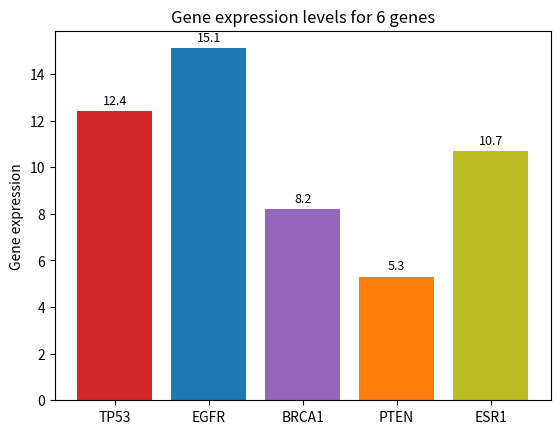

This chart was generated by the following Python code: (Note: this script raises an exception after producing the figure.)
#create dictionary
gene_expression={'TP53':12.4,'EGFR':15.1,'BRCA1':8.2,'PTEN':5.3,'ESR1':10.7}
print(gene_expression)

#add gene "MYC"
gene_expression['MYC']=11.6
print(gene_expression)

#produce a well-labeled bar chart
import matplotlib.pyplot as plt

fig, ax = plt.subplots()
#defining values and bar colors
genes = ['TP53', 'EGFR', 'BRCA1', 'PTEN','ESR1']
expression = [12.4, 15.1, 8.2, 5.3,10.7]
bar_colors = ['tab:red', 'tab:blue', 'tab:purple', 'tab:orange','tab:olive']

ax.bar(genes, expression, color=bar_colors)
#set ylabel and title
ax.set_ylabel('Gene expression')
ax.set_title('Gene expression levels for 6 genes')
#show value of every bar
for i, v in enumerate(expression):
    ax.text(i, v + 0.3, f'{v:.1f}', ha='center', fontsize=9)

plt.show()

#create a variable representing a gene of interest
gene_of_interest=input("Enter the gene of interest:")
if gene_of_interest in gene_expression:
    expression_value=gene_expression[gene_of_interest]
    print("Expression level of " + gene_of_interest + " is " + str(expression_value))
else:
    print("Gene " + gene_of_interest + " is not in the dataset!")

#calculate the average gene expression level
total_expression=sum(gene_expression.values())
total_genes=len(gene_expression)
average_expression= total_expression /total_genes

print("The average gene expression level across all genes is "+str(average_expression))
